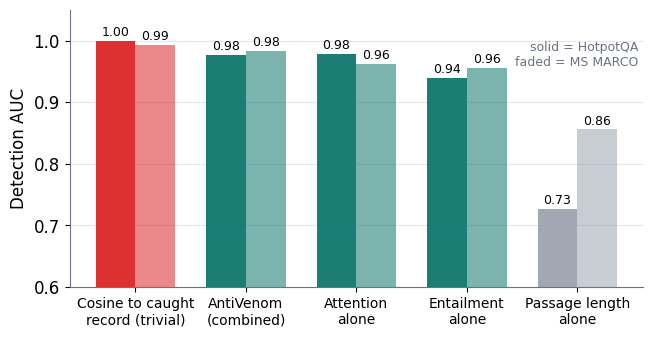

Generate this figure with matplotlib: (Note: this script raises an exception after producing the figure.)
"""Extra report figures. Sources: step2_offline.txt (AUCs), e26 (prefix-free), e21_summary.txt (capture),
e30_attack_gate.txt (gate), e29_confirmatory.txt (tier 2), e36 interim summaries via EVIDENCE_REPORT.md (readers)."""
import matplotlib
matplotlib.use("Agg")
import matplotlib.pyplot as plt
import numpy as np
INK, MUTE, GRID = "#1f2430", "#6b7280", "#e5e7eb"
OURS, CG, TR, BASE, WARN, OK = "#0f766e", "#7c3aed", "#d97706", "#9ca3af", "#dc2626", "#16a34a"
plt.rcParams.update({"font.family": "DejaVu Sans", "font.size": 12, "axes.spines.top": False, "axes.spines.right": False,
                     "axes.edgecolor": MUTE})
def save(f, n): f.savefig("fig/" + n, dpi=220, bbox_inches="tight"); plt.close(f)

# A3: shortcut. Detection AUC on tier 1 (HotpotQA / MS MARCO)
names = ["Cosine to caught\nrecord (trivial)", "AntiVenom\n(combined)", "Attention\nalone", "Entailment\nalone", "Passage length\nalone"]
hp = [1.000, .977, .979, .940, .727]; ms = [.993, .984, .962, .956, .856]
f, ax = plt.subplots(figsize=(7.4, 3.6)); x = np.arange(5); w = .36
b1 = ax.bar(x - w/2, hp, w, color=[WARN, OURS, OURS, OURS, BASE], alpha=.95, label="HotpotQA")
b2 = ax.bar(x + w/2, ms, w, color=[WARN, OURS, OURS, OURS, BASE], alpha=.55, label="MS MARCO")
for bars in (b1, b2):
    for r in bars: ax.text(r.get_x() + r.get_width()/2, r.get_height() + .008, f"{r.get_height():.2f}", ha="center", fontsize=9)
ax.set_xticks(x); ax.set_xticklabels(names, fontsize=10); ax.set_ylim(.6, 1.05); ax.set_ylabel("Detection AUC")
ax.text(4.55, 1.0, "solid = HotpotQA\nfaded = MS MARCO", ha="right", va="top", fontsize=9, color=MUTE)
ax.yaxis.grid(True, color=GRID); ax.set_axisbelow(True); save(f, "shortcut.png")

# A3b: prefix-free collapse (NQ dev, E25/E26)
f, ax = plt.subplots(figsize=(4.6, 3.6))
lab = ["With prefix\n(tier 2, CG)", "Without prefix\n(CG)", "Without prefix\n(AntiVenom)"]
v = [20.6, 52.3, 8.9]
b = ax.bar(lab, v, color=[CG, CG, OURS], width=.6)
b[0].set_alpha(.5)
for r, s in zip(b, v): ax.text(r.get_x() + r.get_width()/2, s + 1, f"{s:g}%", ha="center", fontweight="bold")
ax.set_ylabel("Clean passages discarded\nat near-full poison recall (%)"); ax.set_ylim(0, 62); ax.tick_params(axis="x", labelsize=9)
ax.yaxis.grid(True, color=GRID); ax.set_axisbelow(True); save(f, "prefix.png")

# A4: capture dependence (NQ dev, E21)
f, ax = plt.subplots(figsize=(7.2, 3.4))
lab = ["caught #1", "#2", "#3", "#4", "#5", "unluckiest\ncatch,\nentailment", "unluckiest\ncatch,\n+ attention"]
v = [87.1, 89.3, 90.9, 91.8, 89.3, 66.5, 95.3]
c = [OURS] * 5 + [WARN, OK]
b = ax.bar(lab, v, color=c, width=.62)
for r, s in zip(b, v): ax.text(r.get_x() + r.get_width()/2, s + 1.2, f"{s:g}", ha="center", fontsize=10, fontweight="bold")
ax.axvline(4.5, color=MUTE, ls=":"); ax.set_ylim(0, 108); ax.set_ylabel("Poison recall (%)")
ax.text(2, 101, "average over targets, by which record was caught", ha="center", fontsize=9, color=MUTE)
ax.text(5.5, 101, "per-target worst case", ha="center", fontsize=9, color=MUTE)
ax.yaxis.grid(True, color=GRID); ax.set_axisbelow(True); save(f, "capture.png")

# A5: false-alarm cost and the gate (tier 2 pooled, E29 + E30)
arms = ["No defence", "AntiVenom", "CoordGuard", "AntiVenom\n+ gate"]
clean_acc = [61, 39, 37, 61]; att_end = [76, 7, 5, 14]
f, ax = plt.subplots(1, 2, figsize=(9.6, 3.5))
col = [BASE, OURS, CG, OK]
b = ax[0].barh(arms[::-1], clean_acc[::-1], color=col[::-1], height=.6)
for r, s in zip(b, clean_acc[::-1]): ax[0].text(s + 1, r.get_y() + r.get_height()/2, f"{s}", va="center", fontweight="bold")
ax[0].set_title("Accuracy when NO attack is present (%)", loc="left", fontsize=11); ax[0].set_xlim(0, 75)
b = ax[1].barh(arms[::-1], att_end[::-1], color=col[::-1], height=.6)
for r, s in zip(b, att_end[::-1]): ax[1].text(s + 1, r.get_y() + r.get_height()/2, f"{s}", va="center", fontweight="bold")
ax[1].set_title("Endorses false answer under attack (%)", loc="left", fontsize=11); ax[1].set_xlim(0, 90); ax[1].set_yticklabels([])
for a in ax: a.xaxis.grid(True, color=GRID); a.set_axisbelow(True)
save(f, "gate.png")

# Readers (E22 dev + E36 tier 2)
f, ax = plt.subplots(figsize=(6.4, 3.4))
rd = ["Qwen2.5-7B\n(tier 2)", "Mistral-7B\n(tier 2)", "Llama-3-8B\n(tier 2)"]
und = [76, 69, 53]; ours = [7, 11, 33]; cg = [5, 9, 3]
x = np.arange(3); w = .26
for i, (v, c, l) in enumerate(((und, BASE, "No defence"), (ours, OURS, "AntiVenom"), (cg, CG, "CoordGuard"))):
    bb = ax.bar(x + (i - 1) * w, v, w, color=c, label=l)
    for r, s in zip(bb, v): ax.text(r.get_x() + r.get_width()/2, s + 1, str(s), ha="center", fontsize=9)
ax.set_xticks(x); ax.set_xticklabels(rd, fontsize=10); ax.set_ylabel("Endorses false answer (%)"); ax.set_ylim(0, 88)
ax.annotate("95/100 claim\nextractions blank", xy=(2, 35), xytext=(1.35, 60), fontsize=9, color=WARN, arrowprops=dict(arrowstyle="->", color=WARN))
ax.legend(frameon=False, fontsize=9, loc="upper right"); ax.yaxis.grid(True, color=GRID); ax.set_axisbelow(True)
save(f, "readers.png")
print("ok")
